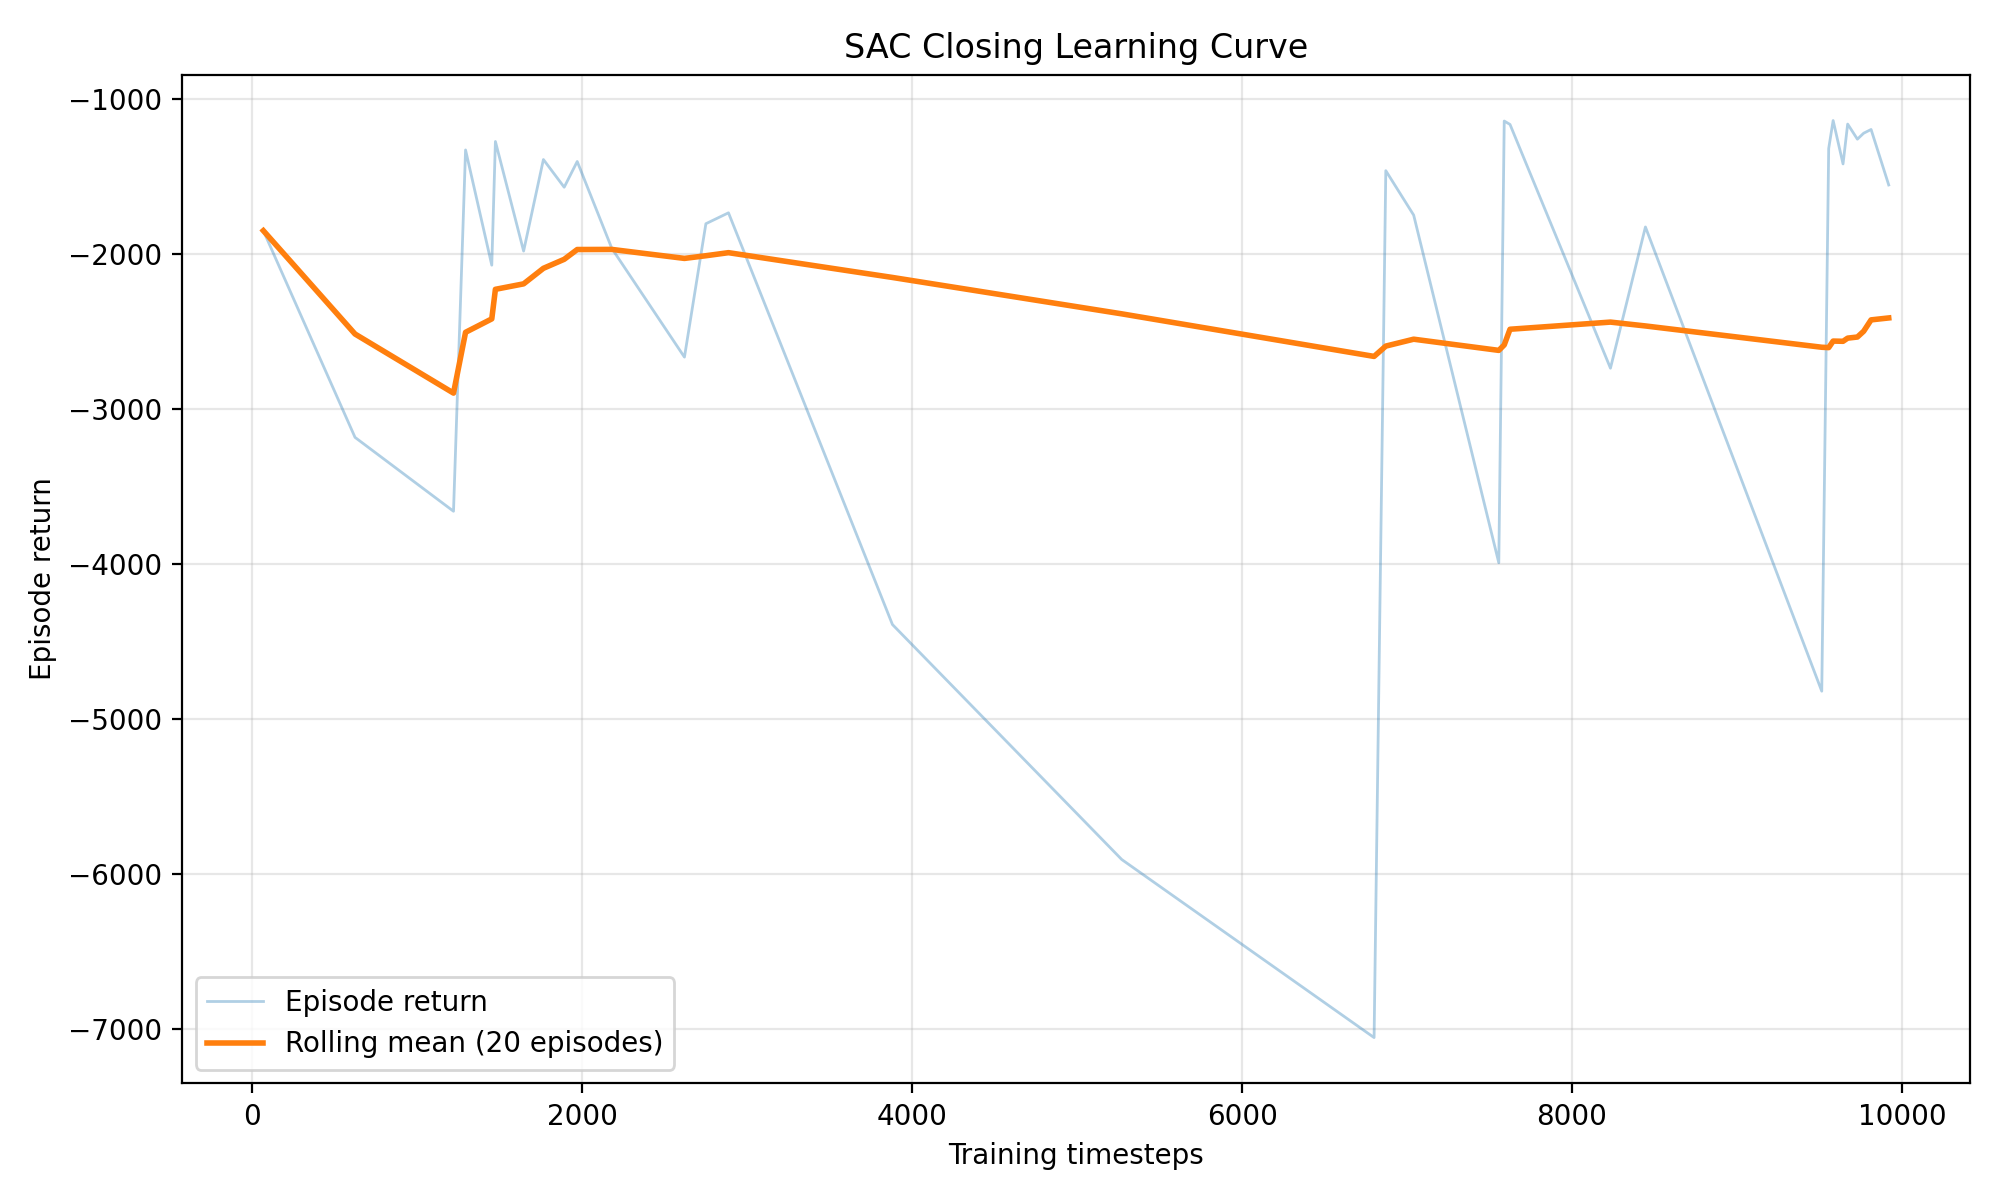

The data file committed next to this chart (first rows):
episode, timestep, episode_return, rolling_mean_return, termination_reason
1, 66, -1849, -1849, safety_violation
2, 622, -3183, -2516, safety_violation
3, 1219, -3659, -2897, safety_violation
4, 1292, -1329, -2505, safety_violation
5, 1451, -2072, -2418, safety_violation
6, 1473, -1274, -2228, safety_violation
7, 1644, -1981, -2192, safety_violation
8, 1764, -1391, -2092, safety_violation
9, 1890, -1569, -2034, safety_violation
10, 1969, -1403, -1971, safety_violation
11, 2179, -1964, -1970, safety_violation
12, 2619, -2665, -2028, safety_violation
13, 2749, -1805, -2011, safety_violation
14, 2886, -1734, -1991, safety_violation
15, 3880, -4390, -2151, safety_violation
16, 5270, -5905, -2386, safety_violation
17, 6800, -7054, -2660, safety_violation
18, 6871, -1463, -2594, safety_violation
19, 7040, -1749, -2549, safety_violation
20, 7556, -3991, -2622, safety_violation
21, 7589, -1142, -2586, safety_violation
22, 7624, -1164, -2485, safety_violation
23, 8233, -2736, -2439, safety_violation
24, 8445, -1826, -2464, safety_violation
25, 9514, -4820, -2601, safety_violation
26, 9556, -1320, -2604, safety_violation
27, 9583, -1139, -2562, safety_violation
28, 9643, -1419, -2563, safety_violation
29, 9671, -1162, -2543, safety_violation
30, 9730, -1259, -2535, safety_violation
31, 9768, -1221, -2498, safety_violation
32, 9813, -1197, -2425, safety_violation
33, 9920, -1555, -2412, safety_violation
